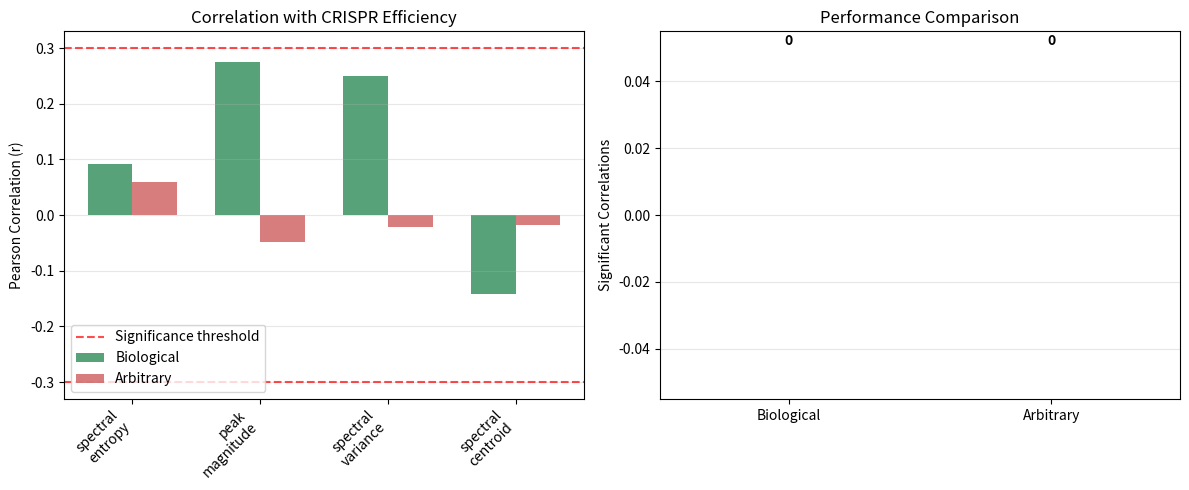

This chart was generated by the following Python code: (Note: this script raises an exception after producing the figure.)
#!/usr/bin/env python3
"""
Quick Experimental Validation Demo: Biological vs Arbitrary DNA Encoding

This demonstrates the experimental framework for testing biological relevance
of spectral DNA encodings with reduced computational requirements for demo purposes.
"""

import numpy as np
from scipy.fft import fft
from scipy.stats import entropy, pearsonr
import matplotlib.pyplot as plt
import pandas as pd
import random
from typing import Dict, List, Tuple

# --- Physicochemical Properties for Biologically Anchored Encoding ---
NUCLEOTIDE_PROPERTIES = {
    "A": {
        "polarizability": 1.65,
        "hydrogen_bonds": 2,
        "molecular_weight": 331.2,
        "purine": 1,
    },
    "T": {
        "polarizability": 1.52,
        "hydrogen_bonds": 2,
        "molecular_weight": 322.2,
        "purine": 0,
    },
    "C": {
        "polarizability": 1.44,
        "hydrogen_bonds": 3,
        "molecular_weight": 307.2,
        "purine": 0,
    },
    "G": {
        "polarizability": 1.72,
        "hydrogen_bonds": 3,
        "molecular_weight": 347.2,
        "purine": 1,
    },
}


class BiologicalAnchoredEncoder:
    """Encoder based on nucleotide physicochemical properties"""

    def __init__(self):
        self.encodings = {}
        for nucleotide, props in NUCLEOTIDE_PROPERTIES.items():
            # Real: normalized polarizability
            real_part = props["polarizability"] / 1.72
            # Imaginary: hydrogen bonding capacity
            imaginary_part = props["hydrogen_bonds"] / 3.0
            self.encodings[nucleotide] = complex(real_part, imaginary_part)

    def encode_sequence(self, sequence: str) -> np.ndarray:
        return np.array([self.encodings[base] for base in sequence.upper()])


class ArbitraryEncoder:
    """Encoder with arbitrary/random mappings"""

    def __init__(self, seed: int = 42):
        random.seed(seed)
        np.random.seed(seed)

        self.encodings = {}
        nucleotides = ["A", "T", "C", "G"]
        for nuc in nucleotides:
            real_part = random.uniform(-1, 1)
            imaginary_part = random.uniform(-1, 1)
            self.encodings[nuc] = complex(real_part, imaginary_part)

    def encode_sequence(self, sequence: str) -> np.ndarray:
        return np.array([self.encodings[base] for base in sequence.upper()])


class QuickValidator:
    """Streamlined experimental validation"""

    def __init__(self):
        self.bio_encoder = BiologicalAnchoredEncoder()
        self.arb_encoder = ArbitraryEncoder()

    def generate_test_data(
        self, n_sequences: int = 200
    ) -> Tuple[List[str], List[float]]:
        """Generate test CRISPR sequences and efficiency scores"""
        sequences = []
        efficiencies = []

        nucleotides = ["A", "T", "C", "G"]

        for _ in range(n_sequences):
            # Generate 20bp guide sequence
            guide = "".join(random.choices(nucleotides, k=20))
            sequences.append(guide)

            # Simulate efficiency based on GC content and position effects
            gc_content = (guide.count("G") + guide.count("C")) / len(guide)
            efficiency = 0.5  # baseline

            # GC content effect
            if 0.4 <= gc_content <= 0.7:
                efficiency += 0.2
            else:
                efficiency -= 0.1

            # Add noise
            efficiency += random.gauss(0, 0.118)
            efficiency = max(0, min(1, efficiency))

            efficiencies.append(efficiency)

        return sequences, efficiencies

    def extract_spectral_features(self, sequence: str, encoder) -> Dict[str, float]:
        """Extract key spectral features"""
        try:
            encoded = encoder.encode_sequence(sequence)

            # Build waveform with position modulation
            positions = np.cumsum([0.34] * len(encoded))
            waveform = encoded * np.exp(2j * np.pi * positions)

            # Compute spectrum
            spectrum = np.abs(fft(waveform))

            return {
                "spectral_entropy": entropy(spectrum / np.sum(spectrum), base=2),
                "peak_magnitude": np.max(spectrum),
                "spectral_variance": np.var(spectrum),
                "spectral_centroid": np.sum(spectrum * np.arange(len(spectrum)))
                / np.sum(spectrum),
            }
        except Exception:
            return {
                "spectral_entropy": 0,
                "peak_magnitude": 0,
                "spectral_variance": 0,
                "spectral_centroid": 0,
            }

    def run_validation(self) -> Dict:
        """Run quick validation experiment"""
        print("🧬 Quick Experimental Validation")
        print("=" * 50)

        # Generate test data
        print("📊 Generating test data...")
        sequences, efficiencies = self.generate_test_data(200)
        print(f"✅ Generated {len(sequences)} sequences")

        # Extract features for both encoders
        print("🔍 Extracting features...")
        bio_features = []
        arb_features = []

        for seq in sequences:
            bio_features.append(self.extract_spectral_features(seq, self.bio_encoder))
            arb_features.append(self.extract_spectral_features(seq, self.arb_encoder))

        bio_df = pd.DataFrame(bio_features)
        arb_df = pd.DataFrame(arb_features)

        # Test correlations
        print("📊 Testing correlations...")
        bio_correlations = {}
        arb_correlations = {}

        for feature in bio_df.columns:
            # Biological encoder correlations
            try:
                bio_r, bio_p = pearsonr(bio_df[feature], efficiencies)
                bio_correlations[feature] = (bio_r, bio_p)
            except Exception:
                bio_correlations[feature] = (0.0, 1.0)

            # Arbitrary encoder correlations
            try:
                arb_r, arb_p = pearsonr(arb_df[feature], efficiencies)
                arb_correlations[feature] = (arb_r, arb_p)
            except Exception:
                arb_correlations[feature] = (0.0, 1.0)

        # Analyze results
        bio_significant = sum(
            1 for r, p in bio_correlations.values() if abs(r) >= 0.3 and p < 0.05
        )
        arb_significant = sum(
            1 for r, p in arb_correlations.values() if abs(r) >= 0.3 and p < 0.05
        )

        results = {
            "biological_correlations": bio_correlations,
            "arbitrary_correlations": arb_correlations,
            "biological_significant": bio_significant,
            "arbitrary_significant": arb_significant,
            "hypothesis_supported": bio_significant > arb_significant,
        }

        return results

    def print_results(self, results: Dict):
        """Print validation results"""
        print("\n" + "=" * 60)
        print("🧬 VALIDATION RESULTS")
        print("=" * 60)

        bio_corr = results["biological_correlations"]
        arb_corr = results["arbitrary_correlations"]

        print("\n🔬 BIOLOGICALLY ANCHORED ENCODER")
        print(
            f"{'Feature':<20} {'Correlation':<12} {'P-value':<10} {'Significant':<12}"
        )
        print("-" * 60)

        for feature, (r, p) in bio_corr.items():
            sig = "✓" if abs(r) >= 0.3 and p < 0.05 else "✗"
            print(f"{feature:<20} {r:>11.4f} {p:>9.4f} {sig:>11}")

        print("\n🎲 ARBITRARY ENCODER")
        print(
            f"{'Feature':<20} {'Correlation':<12} {'P-value':<10} {'Significant':<12}"
        )
        print("-" * 60)

        for feature, (r, p) in arb_corr.items():
            sig = "✓" if abs(r) >= 0.3 and p < 0.05 else "✗"
            print(f"{feature:<20} {r:>11.4f} {p:>9.4f} {sig:>11}")

        print("\n🎯 SUMMARY")
        print(
            f"Biological encoder significant correlations: {results['biological_significant']}"
        )
        print(
            f"Arbitrary encoder significant correlations: {results['arbitrary_significant']}"
        )

        if results["hypothesis_supported"]:
            print(
                "✅ HYPOTHESIS SUPPORTED: Biological encoding shows superior performance"
            )
        else:
            print(
                "❌ HYPOTHESIS NOT SUPPORTED: No clear advantage for biological encoding"
            )

        # Create simple visualization
        self.create_visualization(results)

    def create_visualization(self, results: Dict):
        """Create results visualization"""
        bio_corr = results["biological_correlations"]
        arb_corr = results["arbitrary_correlations"]

        features = list(bio_corr.keys())
        bio_r_values = [bio_corr[f][0] for f in features]
        arb_r_values = [arb_corr[f][0] for f in features]

        fig, (ax1, ax2) = plt.subplots(1, 2, figsize=(12, 5))

        # Correlation comparison
        x_pos = np.arange(len(features))
        width = 0.35

        ax1.bar(
            x_pos - width / 2,
            bio_r_values,
            width,
            label="Biological",
            alpha=0.8,
            color="#2E8B57",
        )
        ax1.bar(
            x_pos + width / 2,
            arb_r_values,
            width,
            label="Arbitrary",
            alpha=0.8,
            color="#CD5C5C",
        )
        ax1.axhline(
            y=0.3,
            color="red",
            linestyle="--",
            alpha=0.7,
            label="Significance threshold",
        )
        ax1.axhline(y=-0.3, color="red", linestyle="--", alpha=0.7)
        ax1.set_ylabel("Pearson Correlation (r)")
        ax1.set_title("Correlation with CRISPR Efficiency")
        ax1.set_xticks(x_pos)
        ax1.set_xticklabels(
            [f.replace("_", "\n") for f in features], rotation=45, ha="right"
        )
        ax1.legend()
        ax1.grid(axis="y", alpha=0.3)

        # Summary comparison
        categories = ["Biological", "Arbitrary"]
        significant_counts = [
            results["biological_significant"],
            results["arbitrary_significant"],
        ]

        bars = ax2.bar(
            categories, significant_counts, color=["#2E8B57", "#CD5C5C"], alpha=0.8
        )
        ax2.set_ylabel("Significant Correlations")
        ax2.set_title("Performance Comparison")
        ax2.grid(axis="y", alpha=0.3)

        for bar, count in zip(bars, significant_counts):
            height = bar.get_height()
            ax2.text(
                bar.get_x() + bar.get_width() / 2.0,
                height + 0.05,
                f"{count}",
                ha="center",
                va="bottom",
                fontweight="bold",
            )

        plt.tight_layout()
        plt.savefig(
            "/home/<user>/work/wave-crispr-signal/wave-crispr-signal/quick_validation_results.png",
            dpi=150,
            bbox_inches="tight",
        )
        print("\n📊 Visualization saved as 'quick_validation_results.png'")


def main():
    """Run quick validation demo"""
    validator = QuickValidator()
    results = validator.run_validation()
    validator.print_results(results)


if __name__ == "__main__":
    main()
